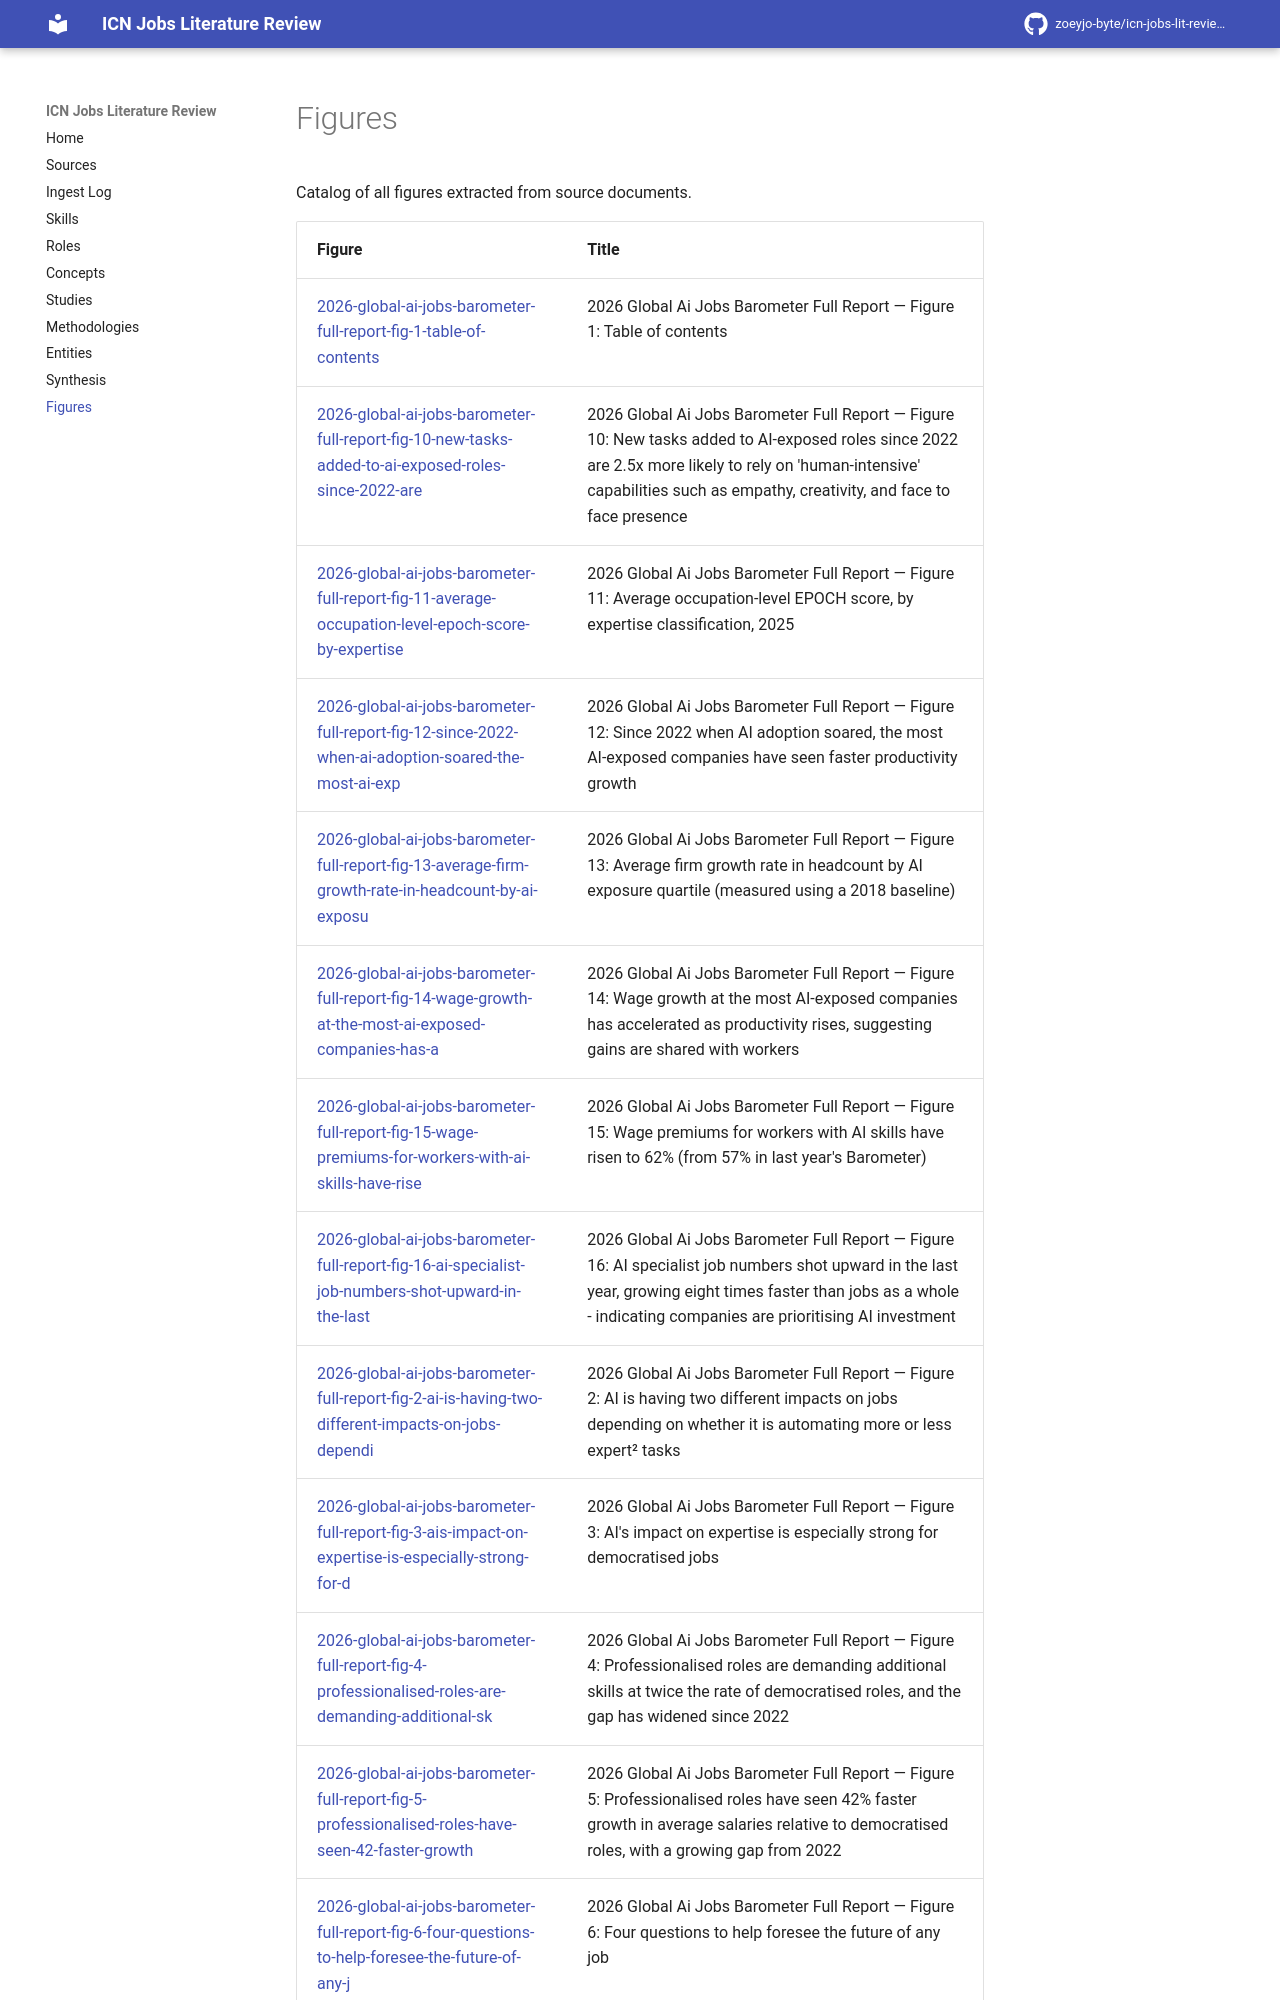

repository: zoeyjo-byte/icn-jobs-lit-review · page: figures/index.html · generator: mkdocs

# Figures

Catalog of all figures extracted from source documents.

| Figure | Title |
|--------|-------|
| [[2026-global-ai-jobs-barometer-full-report-fig-1-table-of-contents]] | 2026 Global Ai Jobs Barometer Full Report — Figure 1: Table of contents |
| [[2026-global-ai-jobs-barometer-full-report-fig-10-new-tasks-added-to-ai-exposed-roles-since-2022-are]] | 2026 Global Ai Jobs Barometer Full Report — Figure 10: New tasks added to AI-exposed roles since 2022 are 2.5x more likely to rely on 'human-intensive' capabilities such as empathy, creativity, and face to face presence |
| [[2026-global-ai-jobs-barometer-full-report-fig-11-average-occupation-level-epoch-score-by-expertise]] | 2026 Global Ai Jobs Barometer Full Report — Figure 11: Average occupation-level EPOCH score, by expertise classification, 2025 |
| [[2026-global-ai-jobs-barometer-full-report-fig-12-since-2022-when-ai-adoption-soared-the-most-ai-exp]] | 2026 Global Ai Jobs Barometer Full Report — Figure 12: Since 2022 when AI adoption soared, the most AI-exposed companies have seen faster productivity growth |
| [[2026-global-ai-jobs-barometer-full-report-fig-13-average-firm-growth-rate-in-headcount-by-ai-exposu]] | 2026 Global Ai Jobs Barometer Full Report — Figure 13: Average firm growth rate in headcount by AI exposure quartile (measured using a 2018 baseline) |
| [[2026-global-ai-jobs-barometer-full-report-fig-14-wage-growth-at-the-most-ai-exposed-companies-has-a]] | 2026 Global Ai Jobs Barometer Full Report — Figure 14: Wage growth at the most AI-exposed companies has accelerated as productivity rises, suggesting gains are shared with workers |
| [[2026-global-ai-jobs-barometer-full-report-fig-15-wage-premiums-for-workers-with-ai-skills-have-rise]] | 2026 Global Ai Jobs Barometer Full Report — Figure 15: Wage premiums for workers with AI skills have risen to 62% (from 57% in last year's Barometer) |
| [[2026-global-ai-jobs-barometer-full-report-fig-16-ai-specialist-job-numbers-shot-upward-in-the-last]] | 2026 Global Ai Jobs Barometer Full Report — Figure 16: AI specialist job numbers shot upward in the last year, growing eight times faster than jobs as a whole - indicating companies are prioritising AI investment |
| [[2026-global-ai-jobs-barometer-full-report-fig-2-ai-is-having-two-different-impacts-on-jobs-dependi]] | 2026 Global Ai Jobs Barometer Full Report — Figure 2: AI is having two different impacts on jobs depending on whether it is automating more or less expert² tasks |
| [[2026-global-ai-jobs-barometer-full-report-fig-3-ais-impact-on-expertise-is-especially-strong-for-d]] | 2026 Global Ai Jobs Barometer Full Report — Figure 3: AI's impact on expertise is especially strong for democratised jobs |
| [[2026-global-ai-jobs-barometer-full-report-fig-4-professionalised-roles-are-demanding-additional-sk]] | 2026 Global Ai Jobs Barometer Full Report — Figure 4: Professionalised roles are demanding additional skills at twice the rate of democratised roles, and the gap has widened since 2022 |
| [[2026-global-ai-jobs-barometer-full-report-fig-5-professionalised-roles
